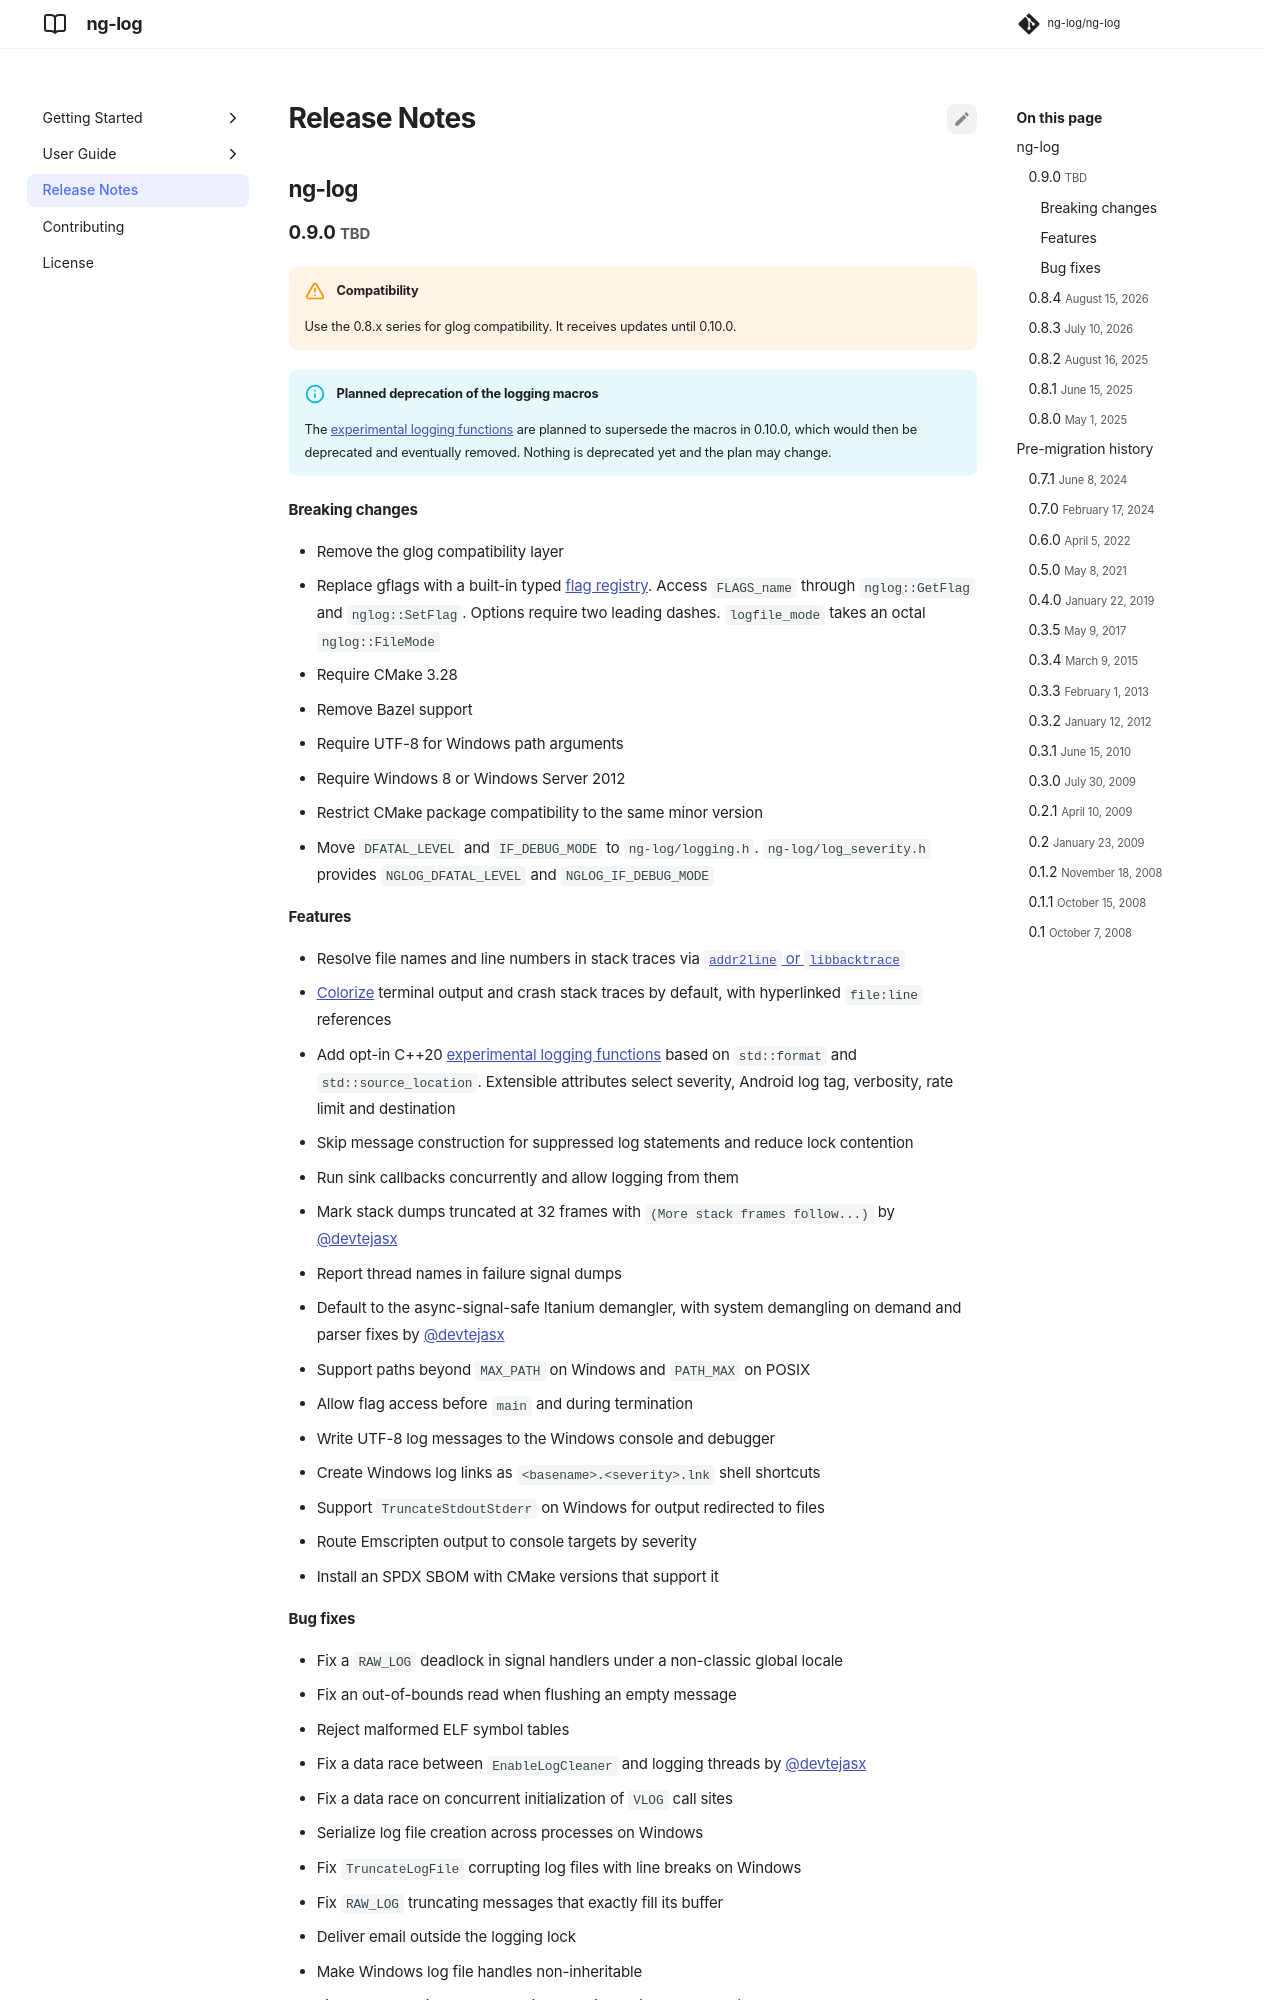

repository: ng-log/ng-log · page: 0.9.0/release_notes/index.html · generator: mkdocs

# Release Notes

## ng-log

### 0.9.0 <small>TBD</small> { id="0.9.0" }

- Resolve source file names and line numbers in stack traces via
  [`addr2line` or `libbacktrace`](failures.md#resolving-file-names-and-line-numbers)
- [Colorize](flags.md#colorizing-output) log output and crash stack traces on
  a terminal by default, with hyperlinked `file:line` references
- Remove the glog compatibility layer
- Remove Bazel build support
- Prevent concurrent log writers from blocking during memory-drop maintenance
- Prevent concurrent logfile writes on Windows
- Make log cleanup work with non-ASCII Windows directories
- Omit the default header format when a custom prefix formatter is installed
- Improve suppressed logging performance by avoiding message construction and
  reduce overhead when formatting default prefixes
- Improve logging throughput for applications that log from multiple threads
- Allow sink callbacks to run concurrently and safely perform nested logging
- Include the current thread name in failure signal reports when available
- Use the signal-safe Itanium parser by default and expose complete system
  demangling on demand

!!! warning "Compatibility"
    If your application depends on glog compatibility, use the 0.8.x series.
    It will receive updates until 0.10.0 is released.

### 0.8.4 <small>August 15, 2026</small> { id="0.8.4" }

- Prevent `drop_log_memory` from blocking concurrent log writers
- Prevent failure-signal handling from deadlocking when reentered
- Make crash-trace demangling safe when symbol names exceed the output buffer
- Use the ng-log version in CMake package compatibility errors
- Restore Linux LWP identifiers in crash signal reports
- Arrange signal headers before program counters in crash reports after the
  signal handler emitted the header after the PC
- Prevent stale signal-handler state when a handler returns
- Honor `logbuflevel` when logging to stdout
- Make `NGLOG_*` severity constants available in the global namespace
- Report sub-hour UTC offsets through `LogMessageTime::gmtoffset`
- Cap oversized `max_log_size` values instead of using the 1 MB minimum

### 0.8.3 <small>July 10, 2026</small> { id="0.8.3" }

- Mapped the CMake option value `none` to a proper CMake boolean string
- Fixed reading uninitialized output when a demangled name is truncated
